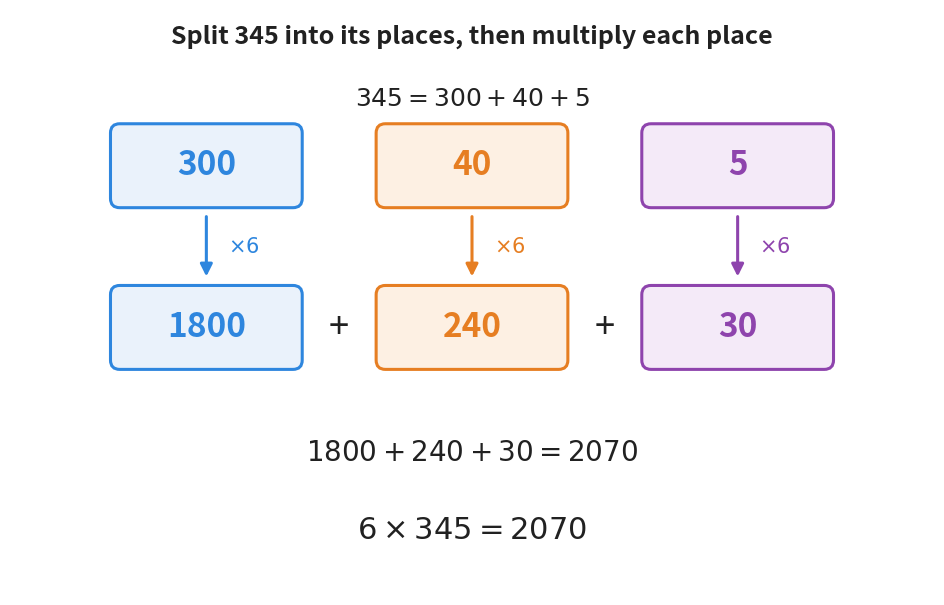

The script that saved this image: (Note: this script raises an exception after producing the figure.)
"""Figure 6 - multiplying by splitting the number into its places.

345 is broken into 300 + 40 + 5, which is nothing more than the place value
split of Chapter 5. Each piece is multiplied by 6 on its own, and the three
answers are added at the end:

    6 x 345 = (6 x 300) + (6 x 40) + (6 x 5) = 1800 + 240 + 30 = 2070

This is a flow diagram, not an area model, because the three widths (300, 40
and 5) are far too different in size to draw side by side to scale - the 5
would be thinner than the line around it.

Three parts need three colours. Blue and orange are the chapter's usual pair;
purple is the third, used here and nowhere else.

Run with:  python figures/fig_06_place_value_split.py
"""

import matplotlib
matplotlib.use("Agg")
import matplotlib.pyplot as plt
from matplotlib.patches import FancyBboxPatch
from pathlib import Path

BLUE, BLUE_FILL = "#2E86DE", "#EAF2FB"        # the hundreds
ORANGE, ORANGE_FILL = "#E67E22", "#FDF0E3"    # the tens
PURPLE, PURPLE_FILL = "#8E44AD", "#F4EAF8"    # the ones
INK = "#212121"

# one entry per place: the part, the product, its colours
PARTS = [(300, 1800, BLUE, BLUE_FILL),
         (40, 240, ORANGE, ORANGE_FILL),
         (5, 30, PURPLE, PURPLE_FILL)]

XC = [2.55, 6.00, 9.45]       # centre of each column
BW, BH = 2.45, 1.05           # box width and height
Y_TOP_BOX = 5.05              # bottom edge of the upper row of boxes
Y_LOW_BOX = 2.95              # bottom edge of the lower row of boxes

W, H = 12.0, 7.6

fig, ax = plt.subplots(figsize=(W, H))
ax.axis("off")
ax.set_xlim(0, W)
ax.set_ylim(0, H)
ax.set_aspect("equal")


def box(xc, y_bottom, text, edge, fill, fontsize):
    """One rounded box with a number in it, centred on xc."""
    ax.add_patch(FancyBboxPatch((xc - BW / 2, y_bottom), BW, BH,
                                boxstyle="round,pad=0.02,rounding_size=0.12",
                                facecolor=fill, edgecolor=edge, linewidth=2.2))
    ax.text(xc, y_bottom + BH / 2, text, ha="center", va="center",
            fontsize=fontsize, fontweight="bold", color=edge)


ax.text(W / 2, 7.25, "Split 345 into its places, then multiply each place",
        ha="center", va="center", fontsize=18, fontweight="bold", color=INK)
ax.text(W / 2, 6.45, r"$345 = 300 + 40 + 5$", ha="center", va="center",
        fontsize=18, color=INK)

for xc, (part, product, edge, fill) in zip(XC, PARTS):
    box(xc, Y_TOP_BOX, str(part), edge, fill, 24)

    # the arrow that carries the piece down into its own multiplication
    ax.annotate("", xy=(xc, Y_LOW_BOX + BH + 0.10),
                xytext=(xc, Y_TOP_BOX - 0.10),
                arrowprops=dict(arrowstyle="-|>", color=edge, linewidth=2.2,
                                mutation_scale=18))
    ax.text(xc + 0.28, (Y_TOP_BOX + Y_LOW_BOX + BH) / 2, r"$\times 6$",
            ha="left", va="center", fontsize=15, color=edge)

    box(xc, Y_LOW_BOX, str(product), edge, fill, 24)

# the plus signs that join the three answers
for x in [(XC[0] + XC[1]) / 2, (XC[1] + XC[2]) / 2]:
    ax.text(x, Y_LOW_BOX + BH / 2, "+", ha="center", va="center",
            fontsize=26, color=INK)

ax.text(W / 2, 1.85, r"$1800 + 240 + 30 = 2070$", ha="center", va="center",
        fontsize=20, color=INK)
ax.text(W / 2, 0.85, r"$6 \times 345 = 2070$", ha="center", va="center",
        fontsize=22, fontweight="bold", color=INK)

out = Path(__file__).resolve().parent.parent / "assets" / "fig_06_place_value_split.png"
fig.savefig(out, dpi=200, bbox_inches="tight")
print("saved:", out)
